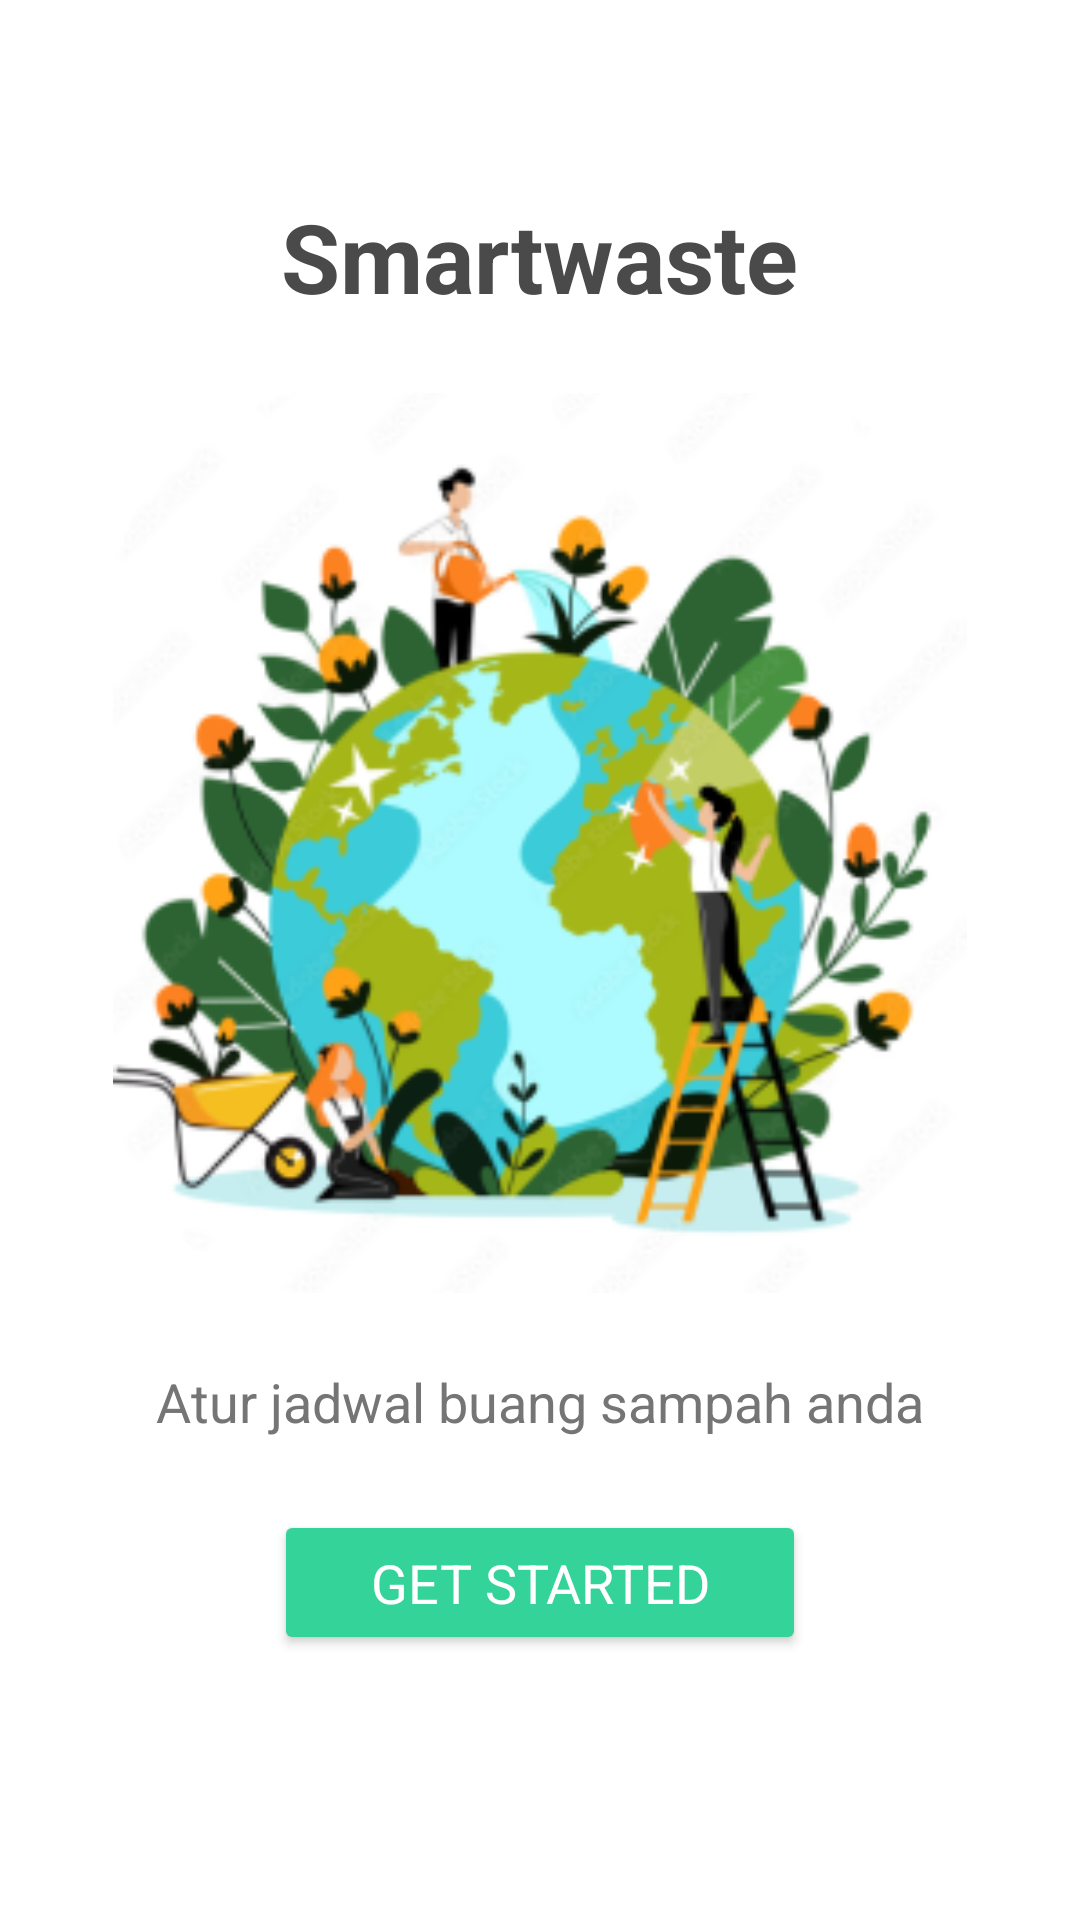

Layout XML and referenced resources for this Android screen:
<!-- AndroidManifest.xml: application theme Theme.AppCompat -->
<!-- res/layout/activity_landing_page.xml -->
<?xml version="1.0" encoding="utf-8"?>
<LinearLayout xmlns:android="http://schemas.android.com/apk/res/android"
    android:layout_width="match_parent"
    android:layout_height="match_parent"
    android:orientation="vertical"
    android:gravity="center"
    android:background="#FFFFFF"
    android:padding="16dp">

    <TextView
        android:id="@+id/title"
        android:layout_width="wrap_content"
        android:layout_height="wrap_content"
        android:text="Smartwaste"
        android:textSize="32sp"
        android:textStyle="bold"
        android:textColor="#4A4A4A"
        android:layout_marginBottom="24dp"
        android:fontFamily="sans-serif"/>

    <ImageView
        android:id="@+id/illustration"
        android:layout_width="300dp"
        android:layout_height="300dp"
        android:src="@drawable/startimg"
        android:contentDescription="Illustration of people taking care of the earth with plants and tools"
        android:layout_marginBottom="24dp"/>

    <TextView
        android:id="@+id/description"
        android:layout_width="wrap_content"
        android:layout_height="wrap_content"
        android:text="Atur jadwal buang sampah anda"
        android:textSize="18sp"
        android:textColor="#757575"
        android:layout_marginBottom="24dp"
        android:fontFamily="sans-serif"/>

    <Button
        android:id="@+id/get_started_button"
        android:layout_width="wrap_content"
        android:layout_height="wrap_content"
        android:text="Get Started"
        android:textSize="18sp"
        android:textColor="#FFFFFF"
        android:backgroundTint="#34D399"
        android:paddingLeft="32dp"
        android:paddingRight="32dp"
        android:paddingTop="12dp"
        android:paddingBottom="12dp"
        android:fontFamily="sans-serif"
        android:layout_marginBottom="24dp"/>
</LinearLayout>
<!-- resources referenced by this layout -->
<resources>
  <!-- drawable startimg: png bitmap (drawable, 66754 bytes) -->
</resources>
